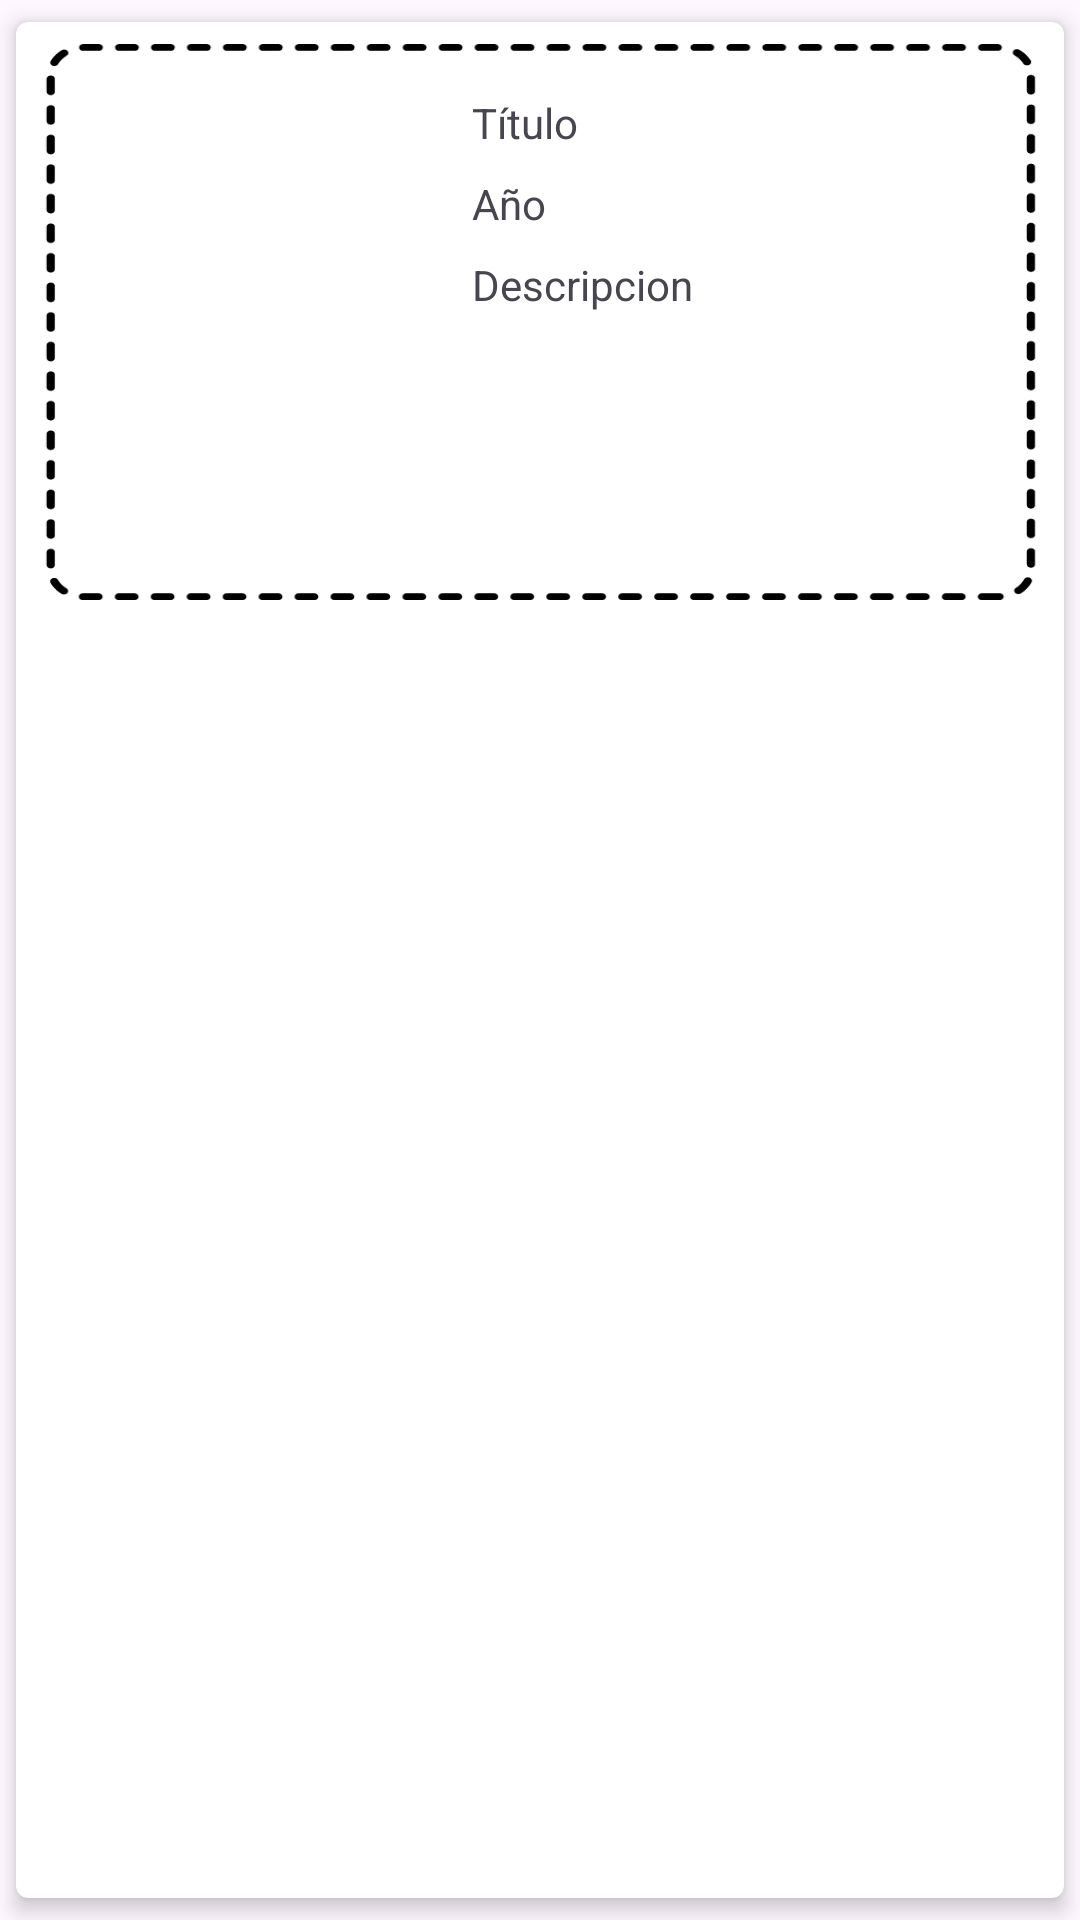

Android layout source for this screen:
<!-- AndroidManifest.xml: application theme Theme.MovieGamesAPP -->
<!-- res/layout/card_item_movie_list.xml -->
<?xml version="1.0" encoding="utf-8"?>
<androidx.cardview.widget.CardView xmlns:android="http://schemas.android.com/apk/res/android"
    xmlns:app="http://schemas.android.com/apk/res-auto"
    xmlns:tools="http://schemas.android.com/tools"
    android:layout_width="match_parent"
    android:layout_height="wrap_content"
    app:cardCornerRadius="4dp"
    app:cardElevation="4dp"
    app:cardUseCompatPadding="true">
    >

    <androidx.constraintlayout.widget.ConstraintLayout
        android:layout_width="match_parent"
        android:layout_height="200dp"
        android:background="@drawable/button_big">

        <LinearLayout
            android:layout_width="0dp"
            android:layout_height="0dp"
            android:layout_marginStart="24dp"
            android:layout_marginTop="16dp"
            android:layout_marginEnd="24dp"
            android:layout_marginBottom="16dp"
            android:orientation="horizontal"
            app:layout_constraintBottom_toBottomOf="parent"
            app:layout_constraintEnd_toEndOf="parent"
            app:layout_constraintStart_toStartOf="parent"
            app:layout_constraintTop_toTopOf="parent">

            <ImageView
                android:id="@+id/imageViewCardItem"
                android:layout_width="120dp"
                android:layout_height="match_parent"
                android:layout_marginTop="8dp"
                android:layout_marginBottom="8dp"
                tools:srcCompat="@tools:sample/avatars" />

            <Space
                android:layout_width="8dp"
                android:layout_height="match_parent" />

            <LinearLayout
                android:id="@+id/linearLayout"
                android:layout_width="match_parent"
                android:layout_height="match_parent"
                android:layout_marginTop="8dp"
                android:layout_marginEnd="8dp"
                android:layout_marginBottom="8dp"
                android:orientation="vertical">

                <TextView
                    android:id="@+id/textViewTitleCardItem"
                    android:layout_width="match_parent"
                    android:layout_height="wrap_content"
                    android:text="Título" />

                <Space
                    android:layout_width="match_parent"
                    android:layout_height="8dp" />

                <TextView
                    android:id="@+id/textViewYearCardItem"
                    android:layout_width="match_parent"
                    android:layout_height="wrap_content"
                    android:text="Año" />

                <Space
                    android:layout_width="match_parent"
                    android:layout_height="8dp" />

                <TextView
                    android:id="@+id/textViewDescriptionCardItem"
                    android:layout_width="match_parent"
                    android:layout_height="wrap_content"
                    android:text="Descripcion" />

            </LinearLayout>
        </LinearLayout>

    </androidx.constraintlayout.widget.ConstraintLayout>
</androidx.cardview.widget.CardView>
<!-- resources referenced by this layout -->
<resources>
  <!-- drawable button_big: png bitmap (drawable, 10934 bytes) -->
  <style name="Theme.MovieGamesAPP" parent="Base.Theme.MovieGamesAPP" />
  <style name="Base.Theme.MovieGamesAPP" parent="Theme.Material3.DayNight.NoActionBar">
          
           <item name="colorPrimary">@color/red</item>
      </style>
  <color name="red">#eb4835</color>
</resources>
